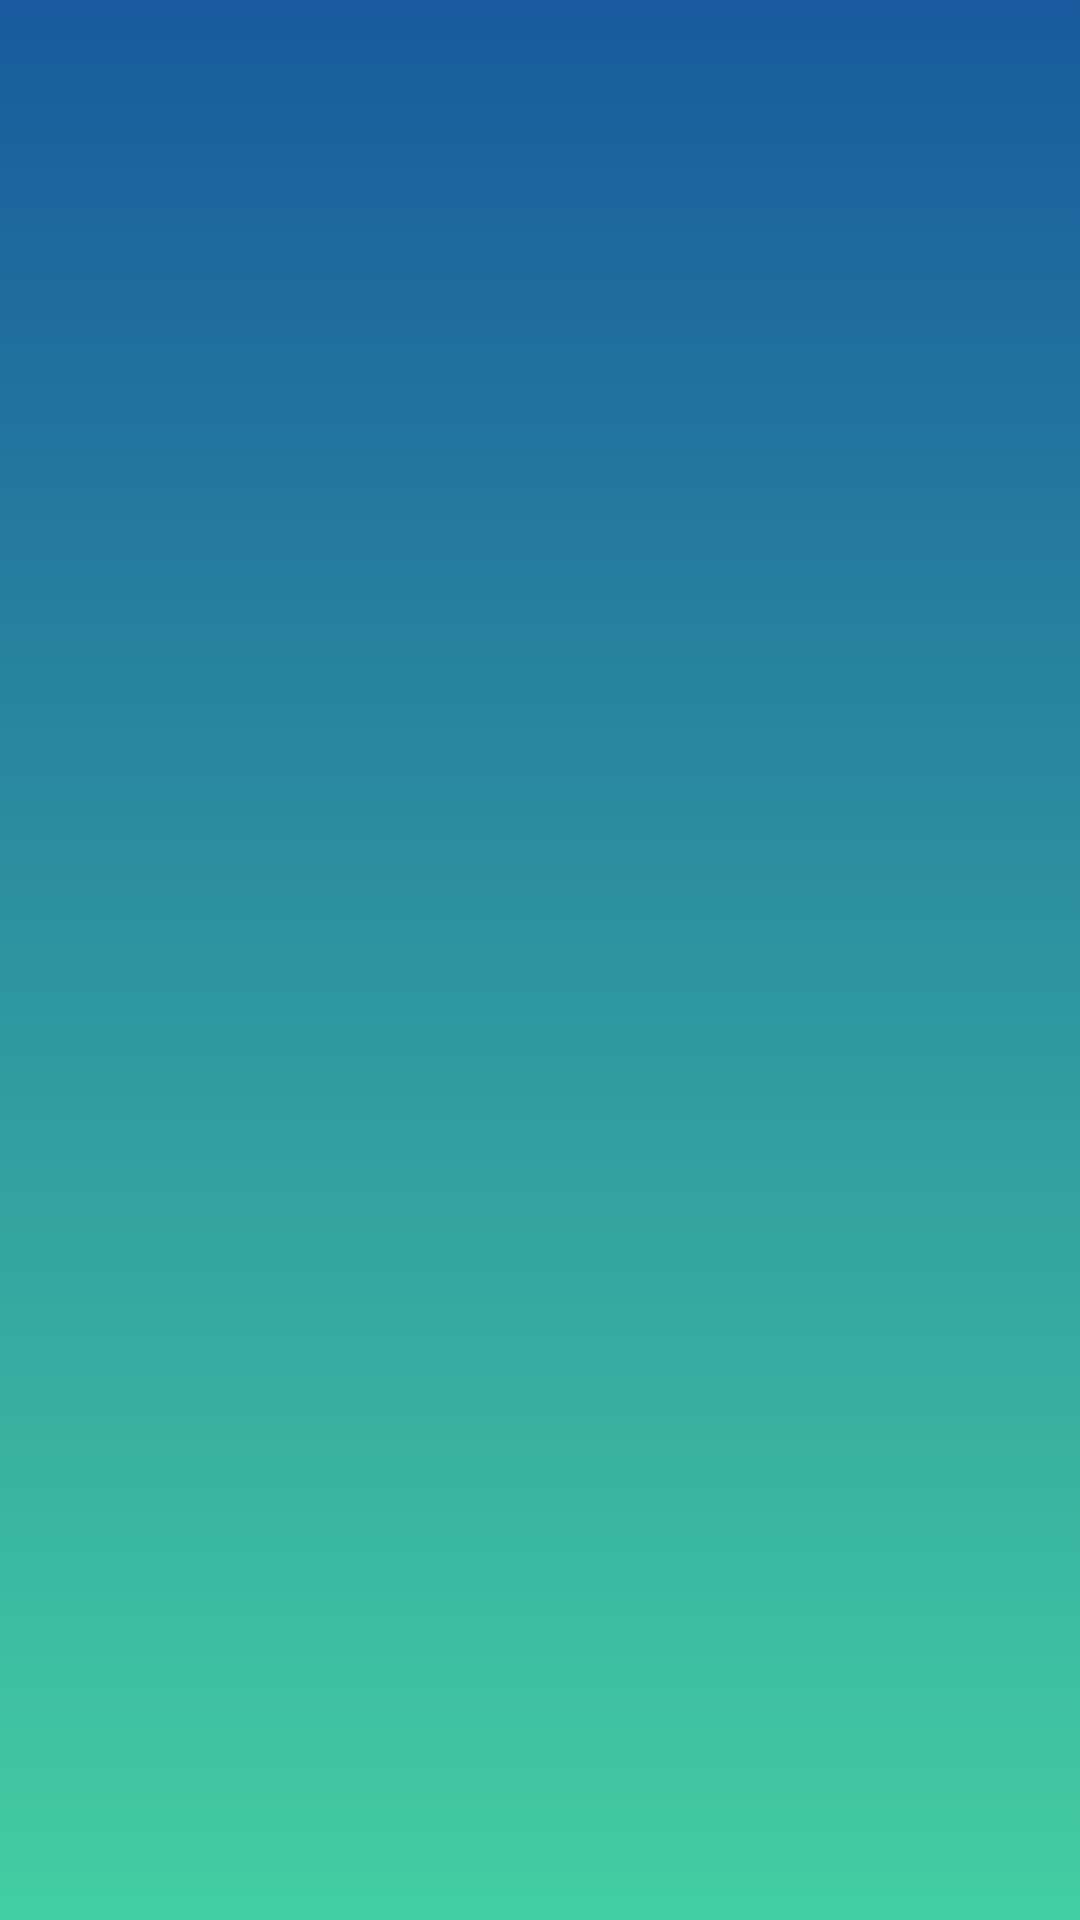

Layout XML and referenced resources for this Android screen:
<!-- AndroidManifest.xml: application theme AppTheme -->
<!-- res/layout/fragment_learn_eng.xml -->
<?xml version="1.0" encoding="utf-8"?>
<RelativeLayout xmlns:android="http://schemas.android.com/apk/res/android"
    xmlns:tools="http://schemas.android.com/tools"
    android:layout_width="match_parent"
    android:layout_height="match_parent"
    android:background="@drawable/background_learn_gradient"
   >

    <GridView
        android:id="@+id/gridTest"
        android:numColumns="3"
        android:layout_marginTop="12dp"
        android:layout_width="match_parent"
        android:layout_height="wrap_content"
        android:layout_alignParentStart="true"
        android:layout_alignParentTop="true"
        tools:layout_editor_absoluteX="8dp"
        tools:layout_editor_absoluteY="8dp" />
</RelativeLayout>
<!-- resources referenced by this layout -->
<resources>
  <!-- drawable background_learn_gradient (drawable) -->
  <?xml version="1.0" encoding="utf-8"?>
  <selector xmlns:android="http://schemas.android.com/apk/res/android">
      <item>
          <shape>
              <gradient
                  android:angle="90"
                  android:startColor="@color/colorIcon"
                  android:endColor="@color/colorPrimary"
                  android:type="linear" />
  
          </shape>
      </item>
  </selector>
  <style name="AppTheme" parent="Base.Theme.AppCompat.Light.DarkActionBar">
  
          
          <item name="colorPrimary">@color/colorPrimary</item>
          <item name="colorPrimaryDark">@color/colorPrimary</item>
          <item name="colorAccent">@color/colorSpeech</item>
      </style>
  <color name="colorIcon">#43cea2</color>
  <color name="colorPrimary">#185a9d</color>
  <color name="colorSpeech">#ffffff</color>
</resources>
